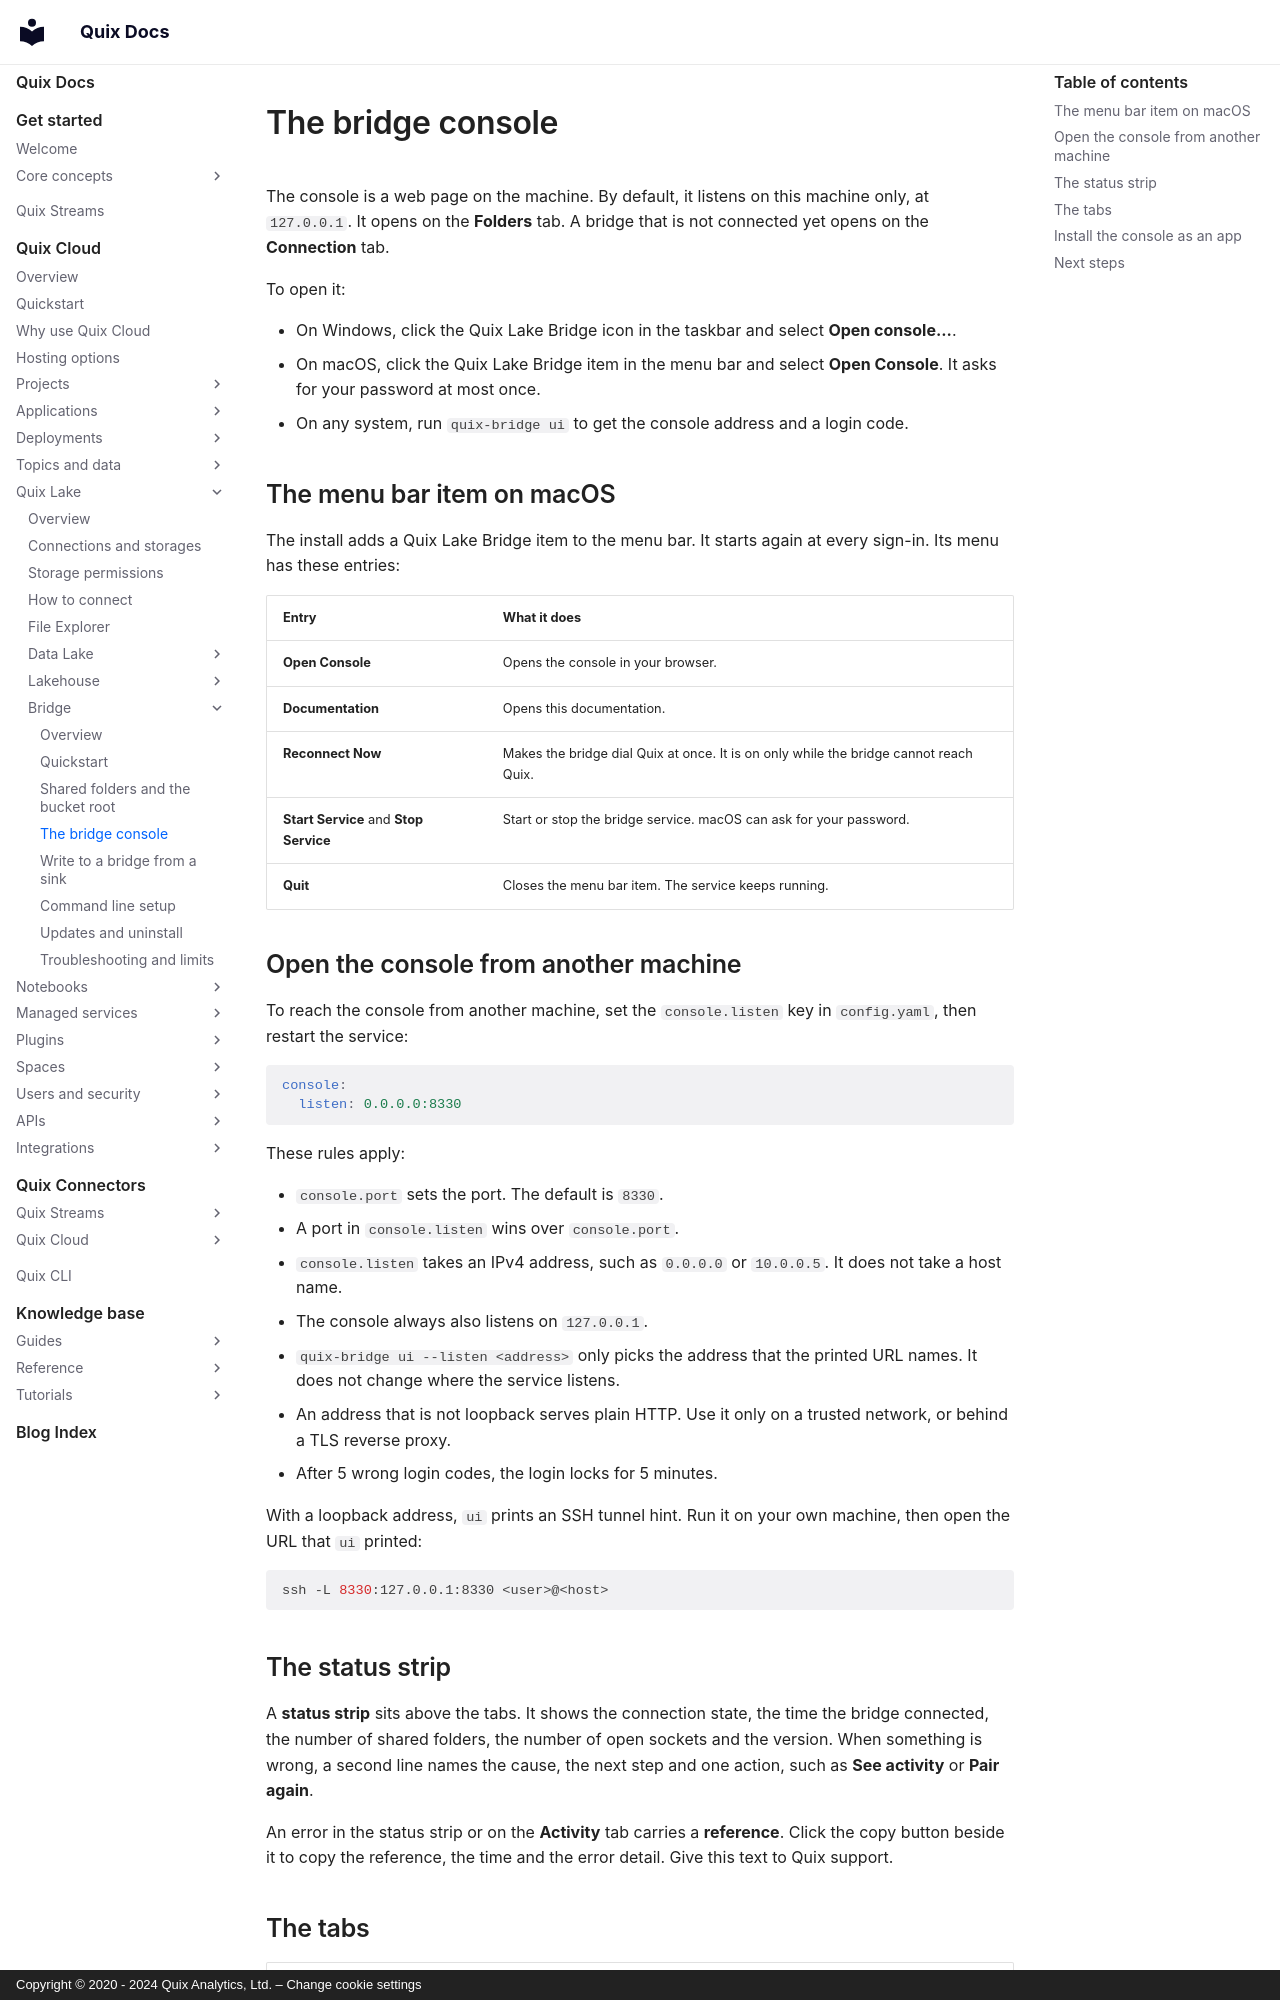

repository: quixio/quix-docs · page: quix-cloud/quix-lake/bridge/console/index.html · generator: mkdocs · copyright: Copyright © 2020 - 2024 Quix Analytics, Ltd. – Change cookie settings

---
title: The bridge console
description: Open the bridge console, read the status strip and the tabs, and install the console as an app.
---

# The bridge console

The console is a web page on the machine. By default, it listens on this machine only, at `127.0.0.1`. It opens on the **Folders** tab. A bridge that is not connected yet opens on the **Connection** tab.

To open it:

- On Windows, click the Quix Lake Bridge icon in the taskbar and select **Open console...**.
- On macOS, click the Quix Lake Bridge item in the menu bar and select **Open Console**. It asks for your password at most once.
- On any system, run `quix-bridge ui` to get the console address and a login code.

## The menu bar item on macOS

The install adds a Quix Lake Bridge item to the menu bar. It starts again at every sign-in. Its menu has these entries:

| Entry | What it does |
|---|---|
| **Open Console** | Opens the console in your browser. |
| **Documentation** | Opens this documentation. |
| **Reconnect Now** | Makes the bridge dial Quix at once. It is on only while the bridge cannot reach Quix. |
| **Start Service** and **Stop Service** | Start or stop the bridge service. macOS can ask for your password. |
| **Quit** | Closes the menu bar item. The service keeps running. |

## Open the console from another machine

To reach the console from another machine, set the `console.listen` key in `config.yaml`, then restart the service:

```yaml
console:
  listen: 0.0.0.0:8330
```

These rules apply:

- `console.port` sets the port. The default is `8330`.
- A port in `console.listen` wins over `console.port`.
- `console.listen` takes an IPv4 address, such as `0.0.0.0` or `10.0.0.5`. It does not take a host name.
- The console always also listens on `127.0.0.1`.
- `quix-bridge ui --listen <address>` only picks the address that the printed URL names. It does not change where the service listens.
- An address that is not loopback serves plain HTTP. Use it only on a trusted network, or behind a TLS reverse proxy.
- After 5 wrong login codes, the login locks for 5 minutes.

With a loopback address, `ui` prints an SSH tunnel hint. Run it on your own machine, then open the URL that `ui` printed:

```bash
ssh -L 8330:127.0.0.1:8330 <user>@<host>
```

## The status strip

A **status strip** sits above the tabs. It shows the connection state, the time the bridge connected, the number of shared folders, the number of open sockets and the version. When something is wrong, a second line names the cause, the next step and one action, such as **See activity** or **Pair again**.

An error in the status strip or on the **Activity** tab carries a **reference**. Click the copy button beside it to copy the reference, the time and the error detail. Give this text to Quix support.
